Run: headless pygame with SDL's dummy video driver; simulated clock (each Clock.tick advances the game by its frame time, no real sleeping); random seed 0; keys injected as events and as key.get_pressed() state; no mouse input.
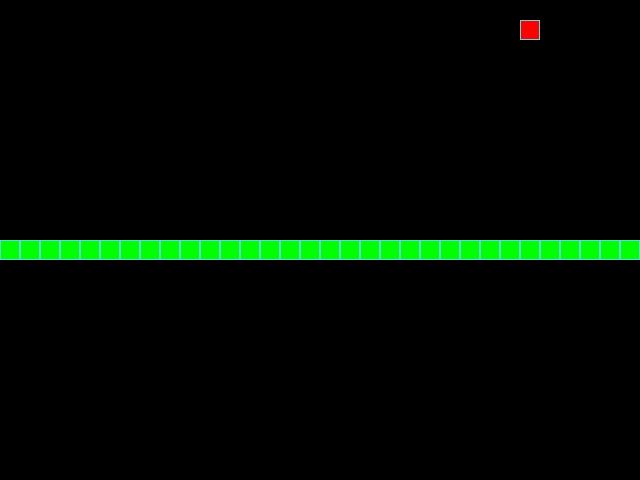
Frame 1 of 4 · flips 1–60 · no input
Frame 2 of 4 · flips 61–180 · tapped SPACE, RETURN · held RIGHT (→), D · screen unchanged from frame 1, image omitted
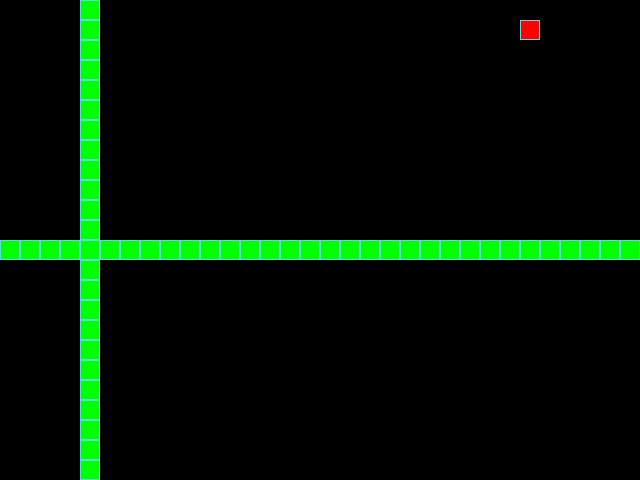
Frame 3 of 4 · flips 181–300 · held DOWN (↓), S
Frame 4 of 4 · flips 301–420 · held LEFT (←), A, UP (↑), W · screen unchanged from frame 3, image omitted

The pygame program that drew these frames:

"""The snake game."""
from random import choice, randint

import pygame as pg

# Константы для размеров поля и сетки:
SCREEN_WIDTH, SCREEN_HEIGHT = 640, 480
GRID_SIZE = 20
GRID_WIDTH = SCREEN_WIDTH // GRID_SIZE
GRID_HEIGHT = SCREEN_HEIGHT // GRID_SIZE

# Направления движения:
UP = (0, -1)
DOWN = (0, 1)
LEFT = (-1, 0)
RIGHT = (1, 0)
list_dir = (UP, DOWN, LEFT, RIGHT)
# Цвет фона - черный:
BOARD_BACKGROUND_COLOR = (0, 0, 0)

# Цвет границы ячейки
BORDER_COLOR = (93, 216, 228)

# Цвет занятой ячейки
CELL_COLOR = (255, 255, 255)

# Цвет яблока
APPLE_COLOR = (255, 0, 0)

# Цвет змейки
SNAKE_COLOR = (0, 255, 0)

# Цвет камня

# Скорость движения змейки:
SPEED = 5

# Настройка игрового окна:
screen = pg.display.set_mode((SCREEN_WIDTH, SCREEN_HEIGHT), 0, 32)

# Заголовок окна игрового поля:
pg.display.set_caption('Змейка')

# Настройка времени:
clock = pg.time.Clock()


class GameObject:
    """GameObject class description."""

    def __init__(self):
        """Constructor."""
        self.position = [(SCREEN_WIDTH // 2), (SCREEN_HEIGHT // 2)]
        self.body_color = CELL_COLOR

    # Метод отрисовки ячейки
    def draw_cell(self, cell=((SCREEN_WIDTH // 3) * GRID_SIZE,
                              (SCREEN_HEIGHT // 4) * GRID_SIZE)):
        """Draws the cell."""
        rect = pg.Rect(cell, (GRID_SIZE, GRID_SIZE))
        pg.draw.rect(screen, self.body_color, rect)
        pg.draw.rect(screen, self.body_color, rect, 1)

    # Метод отрисовки игрового объекта
    def draw(self):
        """Draws the game object."""
        NotImplementedError


class Apple(GameObject):
    """Apple class description."""

    def __init__(self, emp_cells):
        super().__init__()
        self.body_color = APPLE_COLOR
        self.randomize_position(emp_cells)

    # Метод случайного позиционирования яблока
    def randomize_position(self, emp_cells):
        """Randomizes the position of the apple."""
        self.position = (
            randint(0, GRID_WIDTH) * GRID_SIZE,
            randint(0, GRID_HEIGHT) * GRID_SIZE
        )
        while self.position in emp_cells:
            self.randomize_position(emp_cells)

    # Метод отрисовки яблока
    def draw(self):
        """Draws the apple."""
        rect = pg.Rect(self.position, (GRID_SIZE, GRID_SIZE))
        pg.draw.rect(screen, self.body_color, rect)
        pg.draw.rect(screen, BORDER_COLOR, rect, 1)


class Snake(GameObject):
    """Snake class description."""

    last = None

    def __init__(self):
        """Constructor."""
        super().__init__()
        self.length = 1
        self.positions = [(self.position)]
        self.direction = choice(list_dir)
        self.next_direction = None
        self.body_color = SNAKE_COLOR
        self.last = None

    # Метод получения позиции головы змейки
    def get_head_position(self):
        """Returns the head position of the snake."""
        return self.positions[0]

    # Метод обновления направления змейки
    def update_direction(self):
        """Updates the direction of the snake."""
        if self.next_direction:
            self.direction = self.next_direction
            self.next_direction = None

    # Метод движения змейки
    def move(self):
        """Moves the snake."""
        head_x, head_y = self.get_head_position()
        dx, dy = self.direction
        self.positions.insert(0, ((head_x + dx * GRID_SIZE) % SCREEN_WIDTH,
                                  (head_y + dy * GRID_SIZE) % SCREEN_HEIGHT))
        if len(self.positions) > self.length:
            self.positions.pop()

    # Метод отрисовки змейки
    def draw(self):
        """Draws the snake."""
        # Отрисовка головы змейки
        head_rect = pg.Rect(self.positions[0], (GRID_SIZE, GRID_SIZE))
        pg.draw.rect(screen, self.body_color, head_rect)
        pg.draw.rect(screen, BORDER_COLOR, head_rect, 1)

        # Затирание последнего сегмента
        if self.last:
            last_rect = pg.Rect(self.last, (GRID_SIZE, GRID_SIZE))
            pg.draw.rect(screen, BOARD_BACKGROUND_COLOR, last_rect)

    # Метод сброса змейки
    def reset(self):
        """Resets the snake"""
        self.positions = [self.position]
        self.last = None


def handle_keys(game_object):
    """Handles user input."""
    for event in pg.event.get():
        if event.type == pg.QUIT:
            pg.quit()
            raise SystemExit
        if event.type == pg.KEYDOWN:
            if event.key == pg.K_UP and game_object.direction != DOWN:
                game_object.next_direction = UP
            elif event.key == pg.K_DOWN and game_object.direction != UP:
                game_object.next_direction = DOWN
            elif event.key == pg.K_LEFT and game_object.direction != RIGHT:
                game_object.next_direction = LEFT
            elif event.key == pg.K_RIGHT and game_object.direction != LEFT:
                game_object.next_direction = RIGHT


def main():
    """Main function."""
    # Инициализация pg:
    pg.init()

    snake = Snake()
    apple = Apple(snake.positions)
    screen.fill(BOARD_BACKGROUND_COLOR)

    while True:
        clock.tick(SPEED)
        handle_keys(snake)
        snake.update_direction()
        snake.move()

        if snake.get_head_position() == apple.position:
            snake.length += 1
            apple.randomize_position(snake.positions)
        if snake.get_head_position() == snake.positions[1:]:
            snake.reset()
        snake.draw()
        apple.draw()
        pg.display.update()


if __name__ == '__main__':
    main()
